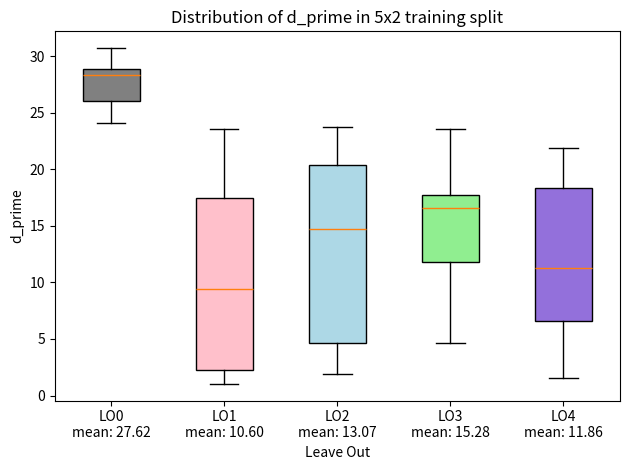

Python code for this plot: (Note: this script raises an exception after producing the figure.)
"""
used to calculate mean d_prime (MDP)
for all trials in 5x2 training split
"""

import os
import statistics as stats
from os.path import expanduser

import matplotlib.pyplot as plt

home = expanduser("~")

x = [28.69, 28.98, 29.28, 30.71, 28.16, 26.30, 28.53, 25.93, 25.51, 24.07]
a = [1.05, 9.92, 1.42, 4.88, 14.36, 23.52, 18.49, 22.45, 8.83, 1.04]
b = [22.38, 23.77, 2.39, 12.8, 20.85, 7.1, 3.79, 1.94, 18.98, 16.67]
c = [17.72, 10.26, 10.46, 19.38, 23.58, 16.61, 4.64, 17.73, 16.46, 15.95]
d = [7.48, 21.91, 14.22, 18.74, 3.62, 18.02, 1.56, 18.46, 8.24, 6.34]

names = ["LO0", "LO1", "LO2", "LO3", "LO4"]
means = [f"mean: {stats.mean(x):.2f}" for x in [x, a, b, c, d]]
names = ["\n".join([x, y]) for x, y in zip(names, means)]

fig, ax = plt.subplots()
# ax.violinplot([a, b, c, d], showextrema=True, showmeans=True)
bplot = ax.boxplot([x, a, b, c, d], patch_artist=True)

colors = ["grey", "pink", "lightblue", "lightgreen", "mediumpurple"]
for box, color in zip(bplot["boxes"], colors):
    box.set_facecolor(color)

plt.xticks([1, 2, 3, 4, 5], names)
ax.set(
    xlabel="Leave Out",
    ylabel="d_prime",
    title="Distribution of d_prime in 5x2 training split",
)

fig.tight_layout()
plt.savefig(os.path.join(home, "figures", "MDP.png"))
